Run: headless pygame with SDL's dummy video driver; simulated clock (each Clock.tick advances the game by its frame time, no real sleeping); random seed 0; keys injected as events and as key.get_pressed() state; mouse plan: one left click at the window centre at the start of phase 2, then a move to the lower-right quarter at the start of phase 3.
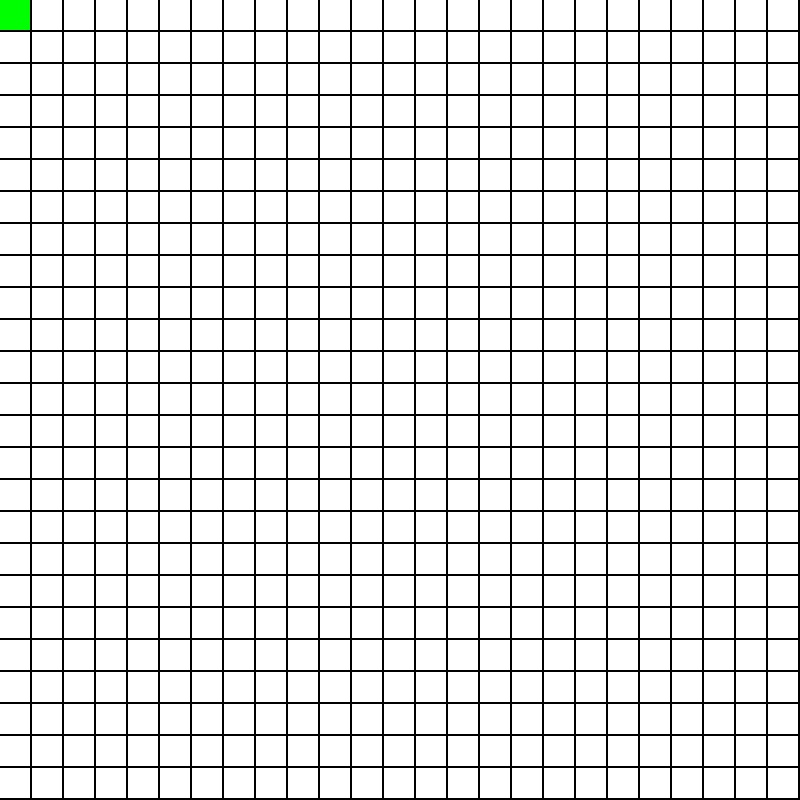
Frame 1 of 4 · flips 1–60 · no input
Frame 2 of 4 · flips 61–180 · clicked the window centre · tapped SPACE, RETURN · held RIGHT (→), D · screen unchanged from frame 1, image omitted
Frame 3 of 4 · flips 181–300 · moved the mouse to the lower-right quarter · held DOWN (↓), S · screen unchanged from frame 2, image omitted
Frame 4 of 4 · flips 301–420 · held LEFT (←), A, UP (↑), W · screen unchanged from frame 3, image omitted

The pygame program that drew these frames:

# A_Star_Pathfinding.py
import pygame
import sys

# CONSTANTS
HEIGHT = 800
WIDTH = 800
COLS = 25
ROWS = 25
BOX_WIDTH = WIDTH // COLS
BOX_HEIGHT = HEIGHT // ROWS

WHITE = (255, 255, 255)
BLACK = (0, 0, 0)
START_COLOR = (0, 255, 0)
END_COLOR = (255, 0, 0)

WINDOW = pygame.display.set_mode((WIDTH, HEIGHT))
grid = []


class Box:
    def __init__(self, x, y):
        self.x = x
        self.y = y
        self.wall = False
        self.start = False
        self.end = False
    
    def draw(self, window, color):
        pygame.draw.rect(window, color, (self.x * BOX_WIDTH, self.y * BOX_HEIGHT, BOX_WIDTH - 2, BOX_HEIGHT - 2))


# Creating Grid
for i in range(COLS):
    arr = []
    for j in range(ROWS):
        arr.append(Box(i, j))
    grid.append(arr)

grid[0][0].start = True



def main():
    # Standard pygame event loop
    while True:
        for event in pygame.event.get():
            if event.type == pygame.QUIT:
                pygame.quit()
                sys.exit()
            elif event.type == pygame.MOUSEMOTION:
                x = pygame.mouse.get_pos()[0]
                y = pygame.mouse.get_pos()[1]
                
                # LEFT CLICK
                if event.buttons[0]:
                    i = x // BOX_WIDTH
                    j = y // BOX_HEIGHT
                    grid[i][j].wall = True

                # RIGHT CLICK
                if event.buttons[2]:
                    i = x // BOX_WIDTH
                    j = y // BOX_HEIGHT
                    grid[i][j].end = True

        
        WINDOW.fill((0,0,0))

        #Fills the black screen with white boxes
        for i in range(COLS):
            for j in range(ROWS):
                current_box = grid[i][j]
                current_box.draw(WINDOW, WHITE)
                
                
                if current_box.wall:                        # If the current box is a barrier
                    current_box.draw(WINDOW, BLACK)
                elif current_box.end:                       # If the current box is the target
                    current_box.draw(WINDOW, END_COLOR)
                elif current_box.start:                     # If the current box is the starting position
                    current_box.draw(WINDOW, START_COLOR)

        pygame.display.flip()
main()
